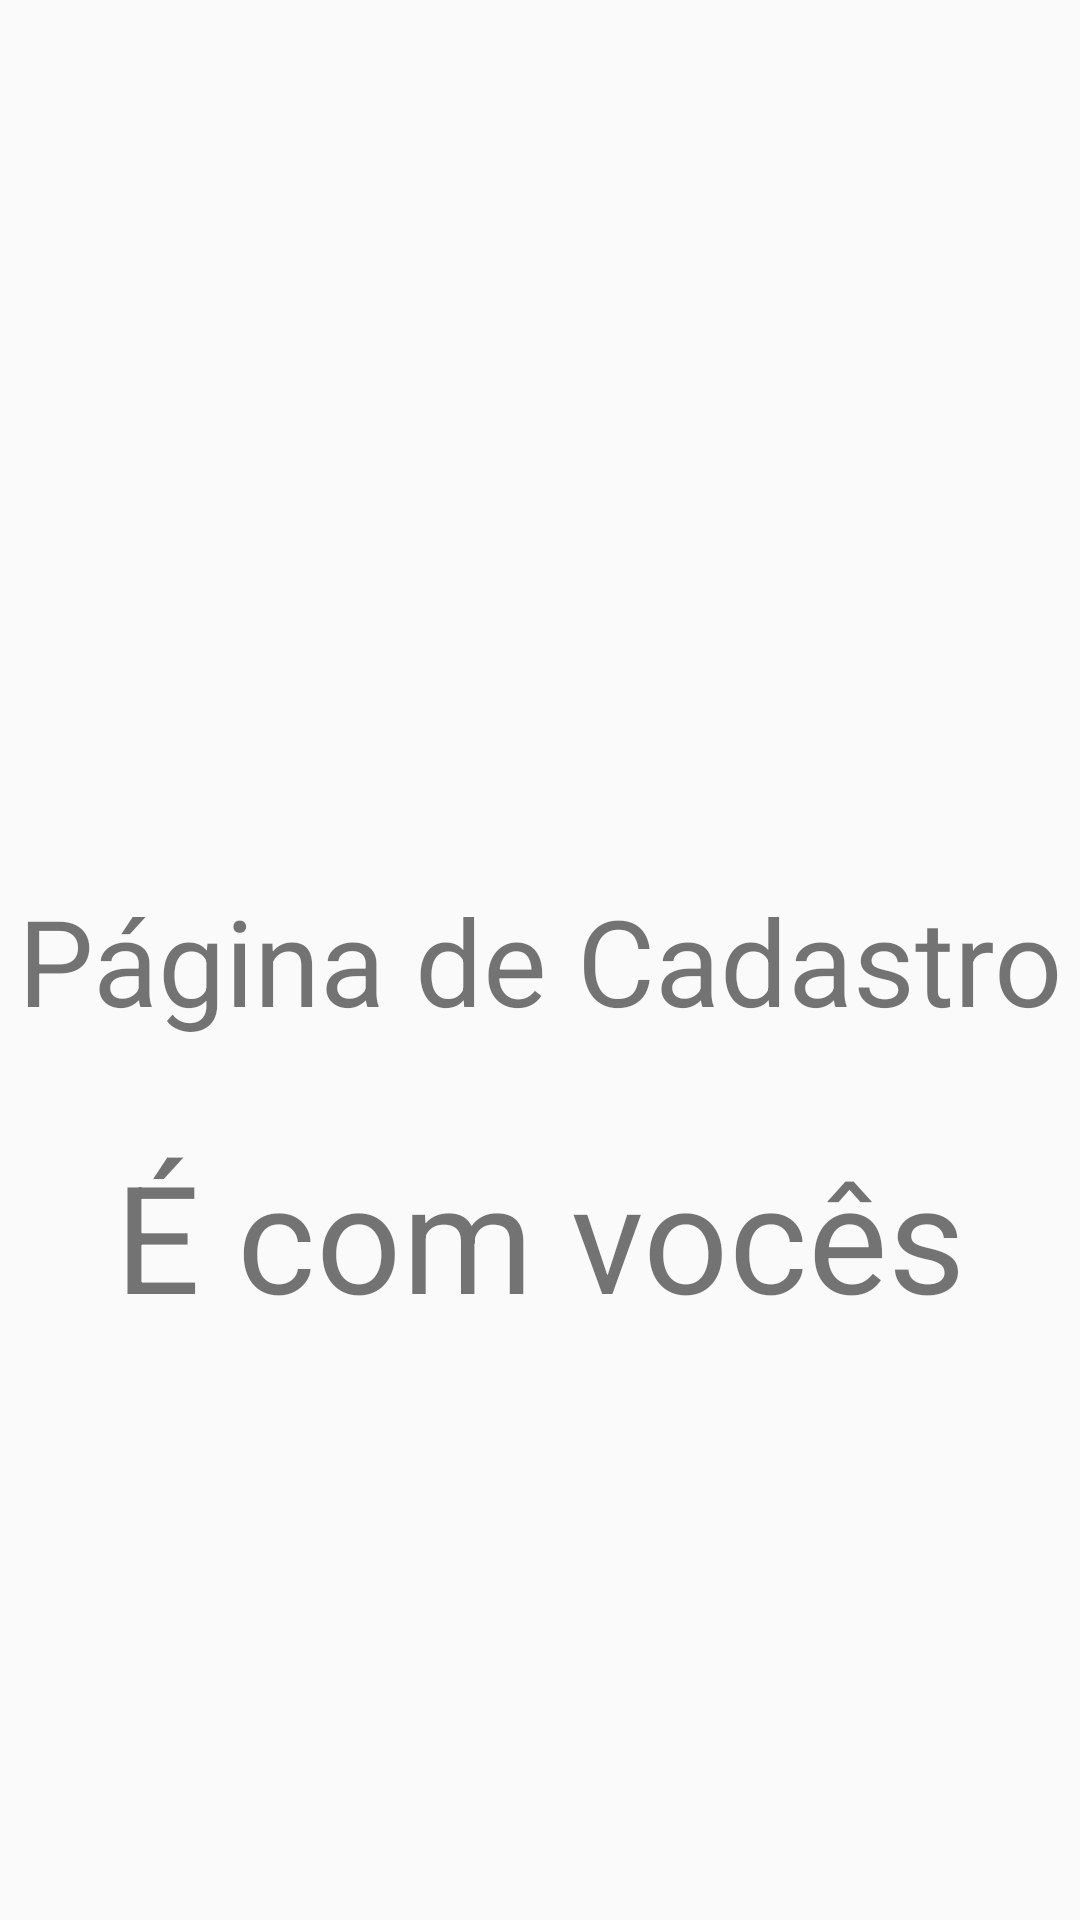

Android layout source for this screen:
<!-- AndroidManifest.xml: application theme AppTheme -->
<!-- res/layout/activity_cadastro.xml -->
<?xml version="1.0" encoding="utf-8"?>
<androidx.constraintlayout.widget.ConstraintLayout xmlns:android="http://schemas.android.com/apk/res/android"
    xmlns:app="http://schemas.android.com/apk/res-auto"
    xmlns:tools="http://schemas.android.com/tools"
    android:layout_width="match_parent"
    android:layout_height="match_parent"
    tools:context=".CadastroActivity">

    <TextView
        android:id="@+id/textView"
        android:layout_width="wrap_content"
        android:layout_height="wrap_content"
        android:text="Página de Cadastro"
        android:textSize="40dp"
        app:layout_constraintBottom_toBottomOf="parent"
        app:layout_constraintEnd_toEndOf="parent"
        app:layout_constraintStart_toStartOf="parent"
        app:layout_constraintTop_toTopOf="parent" />

    <TextView
        android:id="@+id/textView2"
        android:layout_width="wrap_content"
        android:layout_height="wrap_content"
        android:text="É com vocês"
        android:textSize="50dp"
        app:layout_constraintBottom_toBottomOf="parent"
        app:layout_constraintEnd_toEndOf="parent"
        app:layout_constraintStart_toStartOf="parent"
        app:layout_constraintTop_toTopOf="parent"
        app:layout_constraintVertical_bias="0.65999997" />
</androidx.constraintlayout.widget.ConstraintLayout>
<!-- resources referenced by this layout -->
<resources>
  <style name="AppTheme" parent="Theme.AppCompat.Light.DarkActionBar">
          
          <item name="colorPrimary">@color/colorPrimary</item>
          <item name="colorPrimaryDark">@color/colorPrimaryDark</item>
          <item name="colorAccent">@color/colorAccent</item>
      </style>
  <color name="colorPrimary">#341931</color>
  <color name="colorPrimaryDark">#3700B3</color>
  <color name="colorAccent">#DA2976</color>
</resources>
